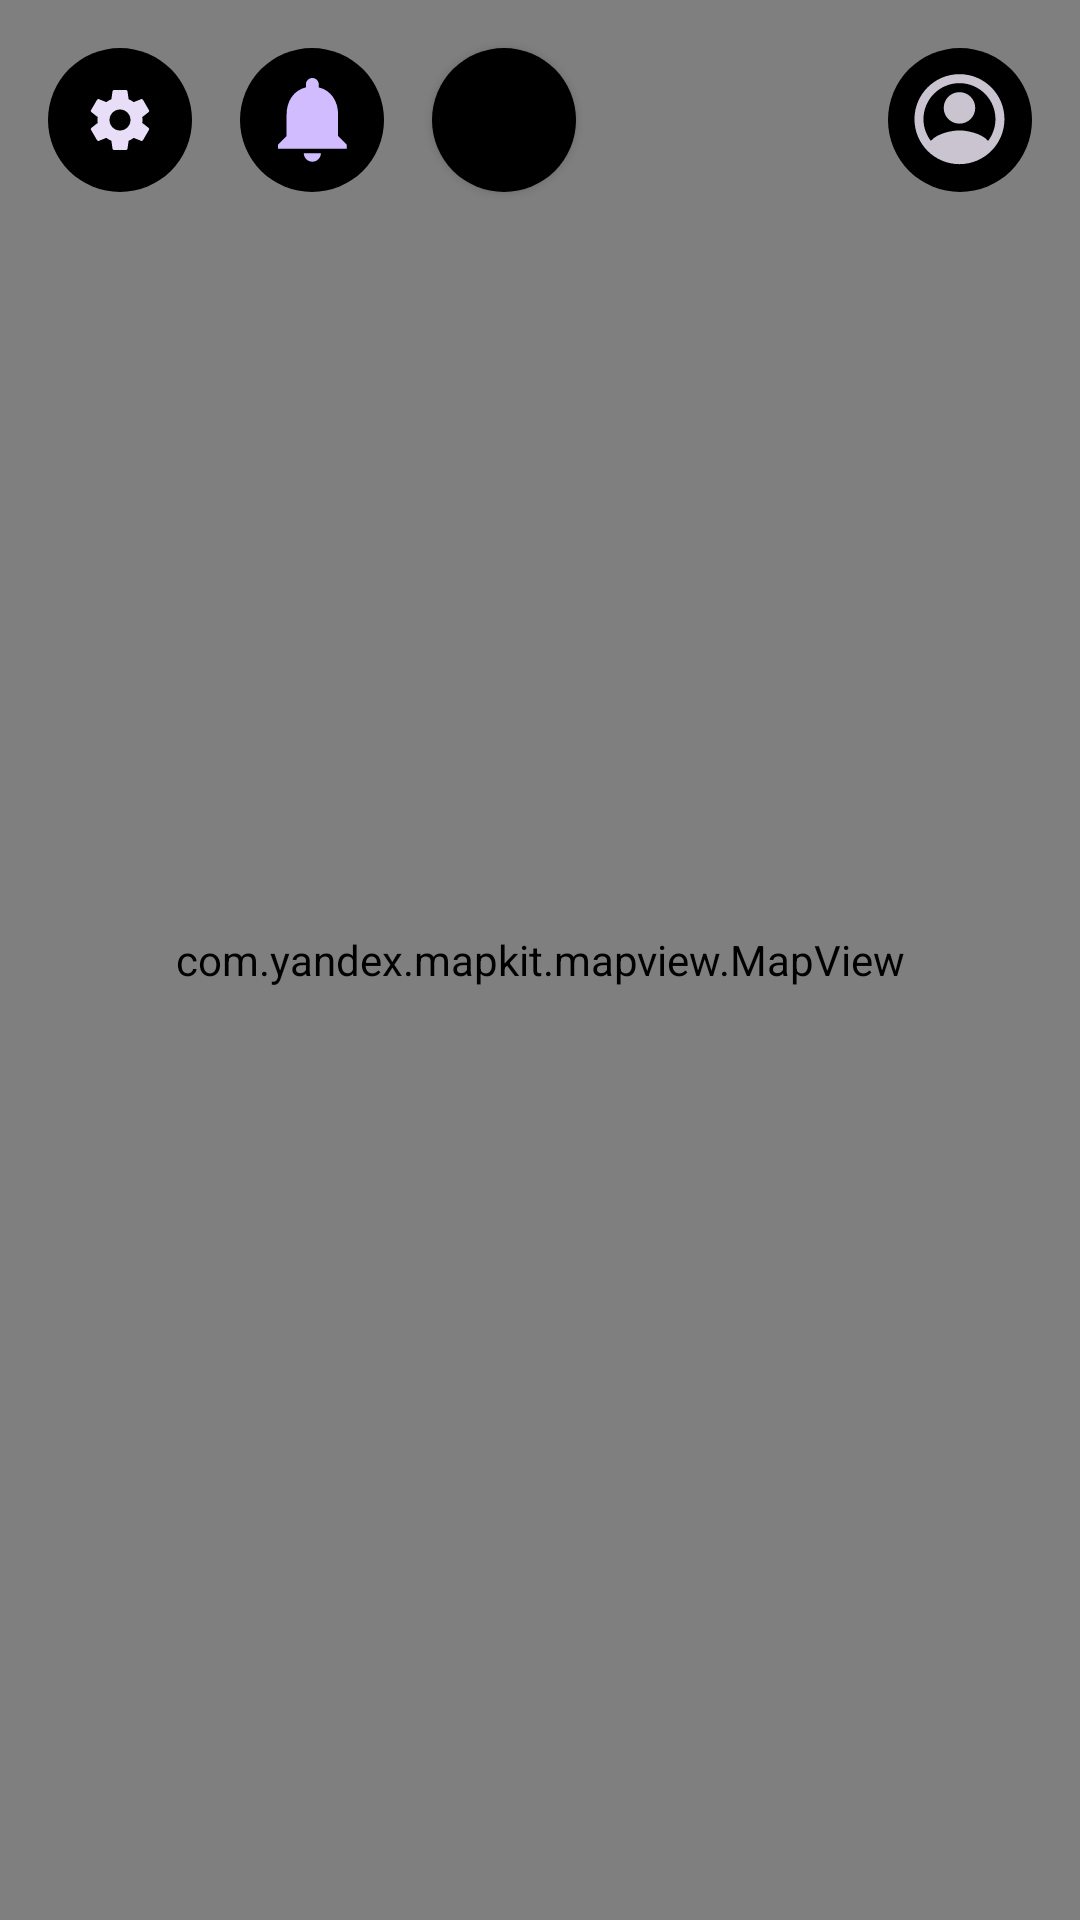

Layout XML and referenced resources for this Android screen:
<!-- AndroidManifest.xml: application theme Theme.Yatrackapp -->
<!-- res/layout/actitvity_main.xml -->
<?xml version="1.0" encoding="utf-8"?>
<androidx.drawerlayout.widget.DrawerLayout xmlns:android="http://schemas.android.com/apk/res/android"
    android:layout_width="match_parent"
    android:layout_height="match_parent"
    android:id="@+id/drawer_layout">

    <RelativeLayout
        android:layout_height="match_parent"
        android:layout_width="match_parent">

        <com.yandex.mapkit.mapview.MapView
            android:id="@+id/mapview"
            android:layout_width="match_parent"
            android:layout_height="match_parent"/>

        <ImageButton
            android:id="@+id/btnSettings"
            android:layout_width="48dp"
            android:layout_height="48dp"
            android:src="@drawable/ic_settings"
            android:layout_alignParentStart="true"
            android:layout_alignParentTop="true"
            android:layout_marginStart="16dp"
            android:layout_marginTop="16dp"
            android:background="@drawable/shape_button"
            android:contentDescription="Settings"
            android:visibility="visible"
            />

        <ImageButton
            android:id="@+id/btnNotifications"
            android:layout_width="48dp"
            android:layout_height="48dp"
            android:layout_alignParentTop="true"
            android:layout_marginStart="16dp"
            android:layout_marginTop="16dp"
            android:layout_toRightOf="@id/btnSettings"
            android:background="@drawable/shape_button"
            android:contentDescription="Notifications"
            android:src="@drawable/ic_notifications"
            android:visibility="visible" />

        <Button
            android:id="@+id/btn_connected"
            android:layout_width="48dp"
            android:layout_height="48dp"
            android:layout_toRightOf="@id/btnNotifications"
            android:layout_alignParentTop="true"
            android:layout_marginStart="16dp"
            android:layout_marginTop="16dp"
            android:background="@drawable/shape_button"
            android:contentDescription="Connected devices"
            android:backgroundTint="@color/black"
            android:visibility="visible"
            android:textColor="@color/white"
            android:textSize="24sp"/>

        <ImageButton
            android:id="@+id/btnInfo"
            android:layout_width="48dp"
            android:layout_height="48dp"
            android:layout_alignParentEnd="true"
            android:layout_marginEnd="16dp"
            android:layout_marginTop="16dp"
            android:background="@drawable/shape_button"
            android:contentDescription="Full information"
            android:src="@drawable/ic_person"
            android:visibility="visible" />

    </RelativeLayout>

    <include layout="@layout/slide_settings"
        android:layout_width="400dp"
        android:layout_height="match_parent"
        android:layout_gravity="start"
        android:layout_weight="0" />

    <include
        layout="@layout/slide_info"
        android:layout_width="400dp"
        android:layout_height="match_parent"
        android:layout_gravity="end"
        android:layout_weight="0" />

</androidx.drawerlayout.widget.DrawerLayout>
<!-- res/layout/slide_settings.xml (included above) -->
<?xml version="1.0" encoding="utf-8"?>
<LinearLayout xmlns:android="http://schemas.android.com/apk/res/android"
    android:layout_width="400dp"
    android:layout_height="match_parent"
    android:orientation="vertical"
    android:gravity="center"
    android:background="@android:color/darker_gray">

    <Button
        android:id="@+id/btn_updDb"
        android:layout_width="match_parent"
        android:layout_height="wrap_content"
        android:text="@string/update_db"
        style="@style/ButtonStyle"/>

    <Button
        android:id="@+id/btn_add_tracker"
        android:layout_width="match_parent"
        android:layout_height="wrap_content"
        android:text="@string/add_tracker"
        style="@style/ButtonStyle"/>

    <Button
        android:id="@+id/btn_set_distance"
        android:layout_width="match_parent"
        android:layout_height="wrap_content"
        android:text="@string/set_distance"
        style="@style/ButtonStyle"/>

    <Button
        android:id="@+id/btn_meeting"
        android:layout_width="match_parent"
        android:layout_height="wrap_content"
        android:text="@string/add_meeting_place"
        style="@style/ButtonStyle"/>

    <Button
        android:id="@+id/btn_help"
        android:layout_width="match_parent"
        android:layout_height="wrap_content"
        android:text="@string/help"
        style="@style/ButtonStyle"/>

    <Button
        android:id="@+id/btn_credits"
        android:layout_width="match_parent"
        android:layout_height="wrap_content"
        android:text="@string/credits"
        style="@style/ButtonStyle"/>

    <Button
        android:id="@+id/btn_console"
        android:layout_width="match_parent"
        android:layout_height="wrap_content"
        android:text="@string/console"
        style="@style/ButtonStyle"/>

</LinearLayout>
<!-- res/layout/slide_info.xml (included above) -->
<?xml version="1.0" encoding="utf-8"?>
<LinearLayout
    xmlns:android="http://schemas.android.com/apk/res/android"
    android:layout_width="match_parent"
    android:layout_height="match_parent"
    android:orientation="vertical"
    android:padding="16dp"
    android:background="@android:color/darker_gray"
    >

    <ListView
        android:id="@+id/listView"
        android:layout_width="match_parent"
        android:layout_height="wrap_content"
        android:divider="@android:color/darker_gray"
        android:dividerHeight="8dp"/>

</LinearLayout>
<!-- resources referenced by this layout -->
<resources>
  <color name="black">#FF000000</color>
  <color name="white">#FFFFFFFF</color>
  <!-- drawable ic_notifications (drawable) -->
  <vector xmlns:android="http://schemas.android.com/apk/res/android"
      android:width="23dp"
      android:height="28dp"
      android:viewportWidth="23"
      android:viewportHeight="28">
    <path
        android:pathData="M11.448,27.904C13.022,27.904 14.31,26.616 14.31,25.042H8.586C8.586,26.616 9.859,27.904 11.448,27.904ZM20.034,19.318V12.163C20.034,7.77 17.687,4.093 13.594,3.119V2.146C13.594,0.959 12.635,0 11.448,0C10.26,0 9.301,0.959 9.301,2.146V3.119C5.194,4.093 2.862,7.756 2.862,12.163V19.318L0,22.18V23.611H22.895V22.18L20.034,19.318Z"
        android:fillColor="#D0BCFF"/>
  </vector>
  <!-- drawable ic_person (drawable) -->
  <vector xmlns:android="http://schemas.android.com/apk/res/android"
      android:width="37dp"
      android:height="37dp"
      android:viewportWidth="37"
      android:viewportHeight="37">
    <path
        android:pathData="M18.153,3.05C9.873,3.05 3.153,9.77 3.153,18.05C3.153,26.33 9.873,33.05 18.153,33.05C26.433,33.05 33.153,26.33 33.153,18.05C33.153,9.77 26.433,3.05 18.153,3.05ZM27.693,25.295C25.548,22.685 20.343,21.8 18.153,21.8C15.963,21.8 10.758,22.685 8.613,25.295C7.083,23.285 6.153,20.78 6.153,18.05C6.153,11.435 11.538,6.05 18.153,6.05C24.768,6.05 30.153,11.435 30.153,18.05C30.153,20.78 29.223,23.285 27.693,25.295ZM12.903,14.3C12.903,11.39 15.243,9.05 18.153,9.05C21.063,9.05 23.403,11.39 23.403,14.3C23.403,17.21 21.063,19.55 18.153,19.55C15.243,19.55 12.903,17.21 12.903,14.3Z"
        android:fillColor="#CAC4D0"
        android:fillType="evenOdd"/>
  </vector>
  <!-- drawable shape_button (drawable) -->
  <?xml version="1.0" encoding="utf-8"?>
  <shape xmlns:android="http://schemas.android.com/apk/res/android"
      android:shape="rectangle">
      <corners android:radius="300dp" /> 
      <solid android:color="@color/black" /> 
  </shape>
  <string name="add_meeting_place">Добавить точку-ориентир</string>
  <string name="add_tracker">Подключение трекера</string>
  <string name="console">Консоль</string>
  <string name="credits">Информация о разработчике</string>
  <string name="help">Помощь</string>
  <string name="set_distance">Установить допустимое расстояние удаления</string>
  <string name="update_db">Обновить базу данных</string>
  <style name="ButtonStyle">
          <item name="android:background">@drawable/bg_item</item>
          <item name="android:textColor">@color/white</item>
          <item name="android:layout_margin">8dp</item>
          <item name="android:padding">8dp</item>
      </style>
  <style name="Theme.Yatrackapp" parent="Theme.MaterialComponents.DayNight.DarkActionBar">
          
          <item name="colorPrimary">@color/purple_500</item>
          <item name="colorPrimaryVariant">@color/purple_700</item>
          <item name="colorOnPrimary">@color/white</item>
          
          <item name="colorSecondary">@color/teal_200</item>
          <item name="colorSecondaryVariant">@color/teal_700</item>
          <item name="colorOnSecondary">@color/black</item>
          
          <item name="android:statusBarColor">?attr/colorPrimaryVariant</item>
          
      </style>
  <!-- drawable bg_item (drawable) -->
  <?xml version="1.0" encoding="utf-8"?>
  <shape xmlns:android="http://schemas.android.com/apk/res/android"
      android:shape="rectangle">
      <corners android:radius="28dp"></corners>
      <solid android:color="@color/black"></solid>
  </shape>
  <color name="purple_500">#FF6200EE</color>
  <color name="purple_700">#FF3700B3</color>
  <color name="teal_200">#FF03DAC5</color>
  <color name="teal_700">#FF018786</color>
</resources>
